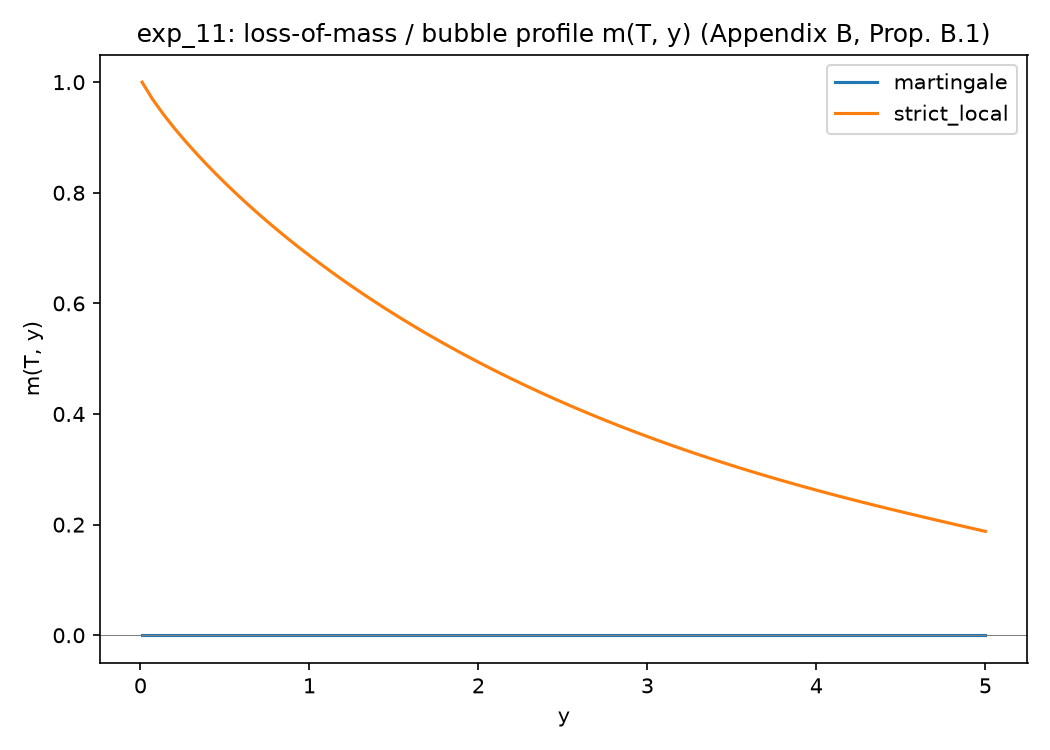

Values plotted in this chart, from the file beside it:
case, alpha, predicted_martingale, y0, T, m_pde, m_mc, m_mc_ci_halfwidth, u1, u2, bubble, n_time_steps, n_y_points, mc_n_paths, mc_n_steps
martingale, 1.2, True, 1.0, 2.0, 0.0, 0.1232, 0.06469, 1.0, 1.0, 0.0, 80, 81, 20000, 2000
strict_local, 0.6, False, 1.0, 2.0, 0.6866, 0.6575, 0.02788, 1.0, 0.3134, 0.6866, 80, 81, 20000, 2000
